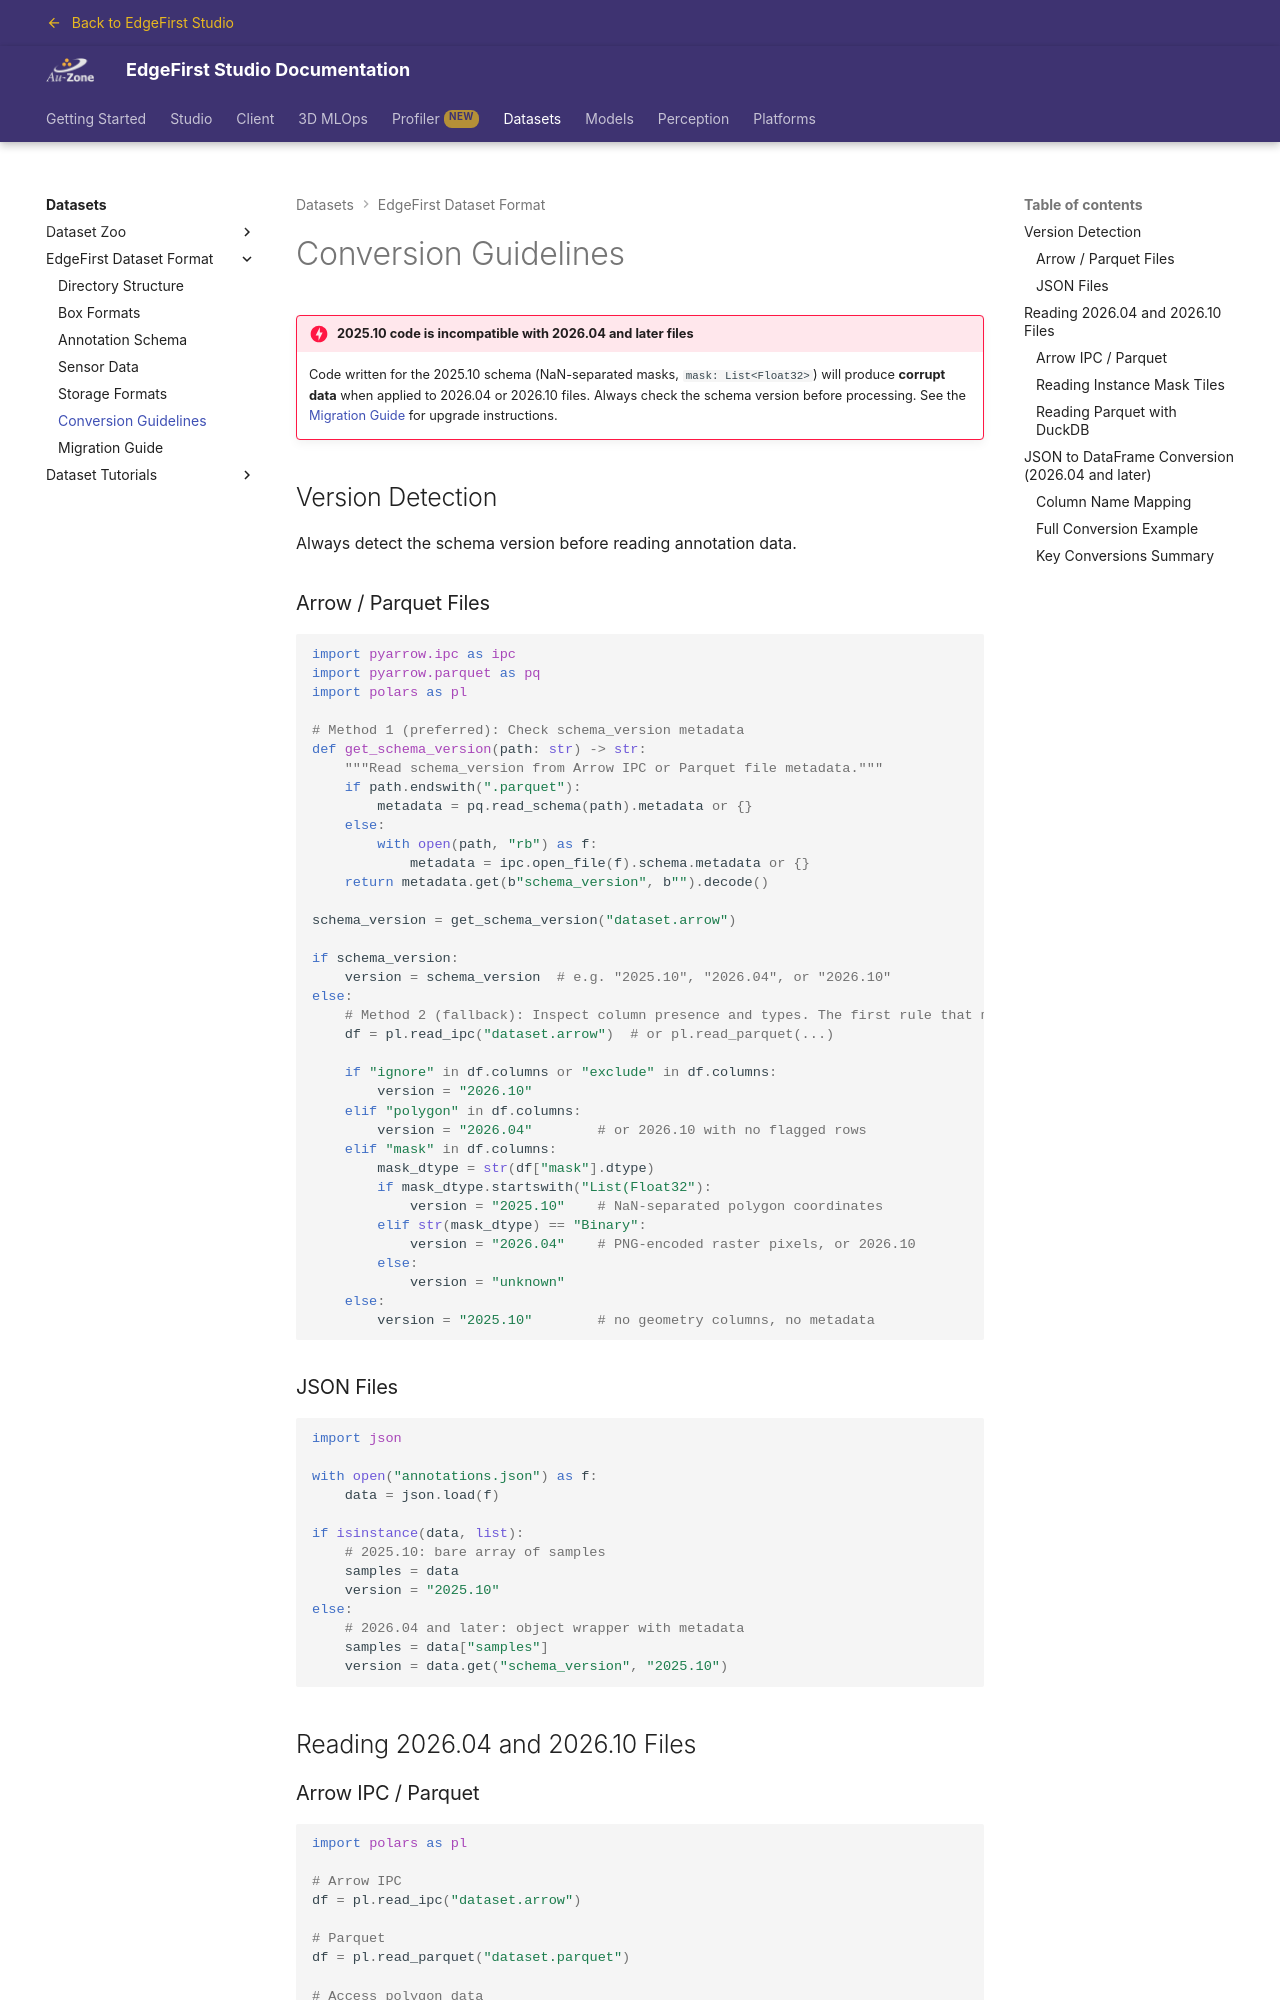

repository: EdgeFirstAI/documentation · page: stage/datasets/format/conversion/index.html · generator: mkdocs

# Conversion Guidelines

!!! danger "2025.10 code is incompatible with 2026.04 and later files"
    Code written for the 2025.10 schema (NaN-separated masks, `mask: List<Float32>`) will produce **corrupt data** when applied to 2026.04 or 2026.10 files. Always check the schema version before processing. See the [Migration Guide](migration.md) for upgrade instructions.

## Version Detection

Always detect the schema version before reading annotation data.

### Arrow / Parquet Files

```python
import pyarrow.ipc as ipc
import pyarrow.parquet as pq
import polars as pl

# Method 1 (preferred): Check schema_version metadata
def get_schema_version(path: str) -> str:
    """Read schema_version from Arrow IPC or Parquet file metadata."""
    if path.endswith(".parquet"):
        metadata = pq.read_schema(path).metadata or {}
    else:
        with open(path, "rb") as f:
            metadata = ipc.open_file(f).schema.metadata or {}
    return metadata.get(b"schema_version", b"").decode()

schema_version = get_schema_version("dataset.arrow")

if schema_version:
    version = schema_version  # e.g. "2025.10", "2026.04", or "2026.10"
else:
    # Method 2 (fallback): Inspect column presence and types. The first rule that matches wins.
    df = pl.read_ipc("dataset.arrow")  # or pl.read_parquet(...)

    if "ignore" in df.columns or "exclude" in df.columns:
        version = "2026.10"
    elif "polygon" in df.columns:
        version = "2026.04"        # or 2026.10 with no flagged rows
    elif "mask" in df.columns:
        mask_dtype = str(df["mask"].dtype)
        if mask_dtype.startswith("List(Float32"):
            version = "2025.10"    # NaN-separated polygon coordinates
        elif str(mask_dtype) == "Binary":
            version = "2026.04"    # PNG-encoded raster pixels, or 2026.10
        else:
            version = "unknown"
    else:
        version = "2025.10"        # no geometry columns, no metadata
```

### JSON Files

```python
import json

with open("annotations.json") as f:
    data = json.load(f)

if isinstance(data, list):
    # 2025.10: bare array of samples
    samples = data
    version = "2025.10"
else:
    # 2026.04 and later: object wrapper with metadata
    samples = data["samples"]
    version = data.get("schema_version", "2025.10")
```

## Reading 2026.04 and 2026.10 Files
